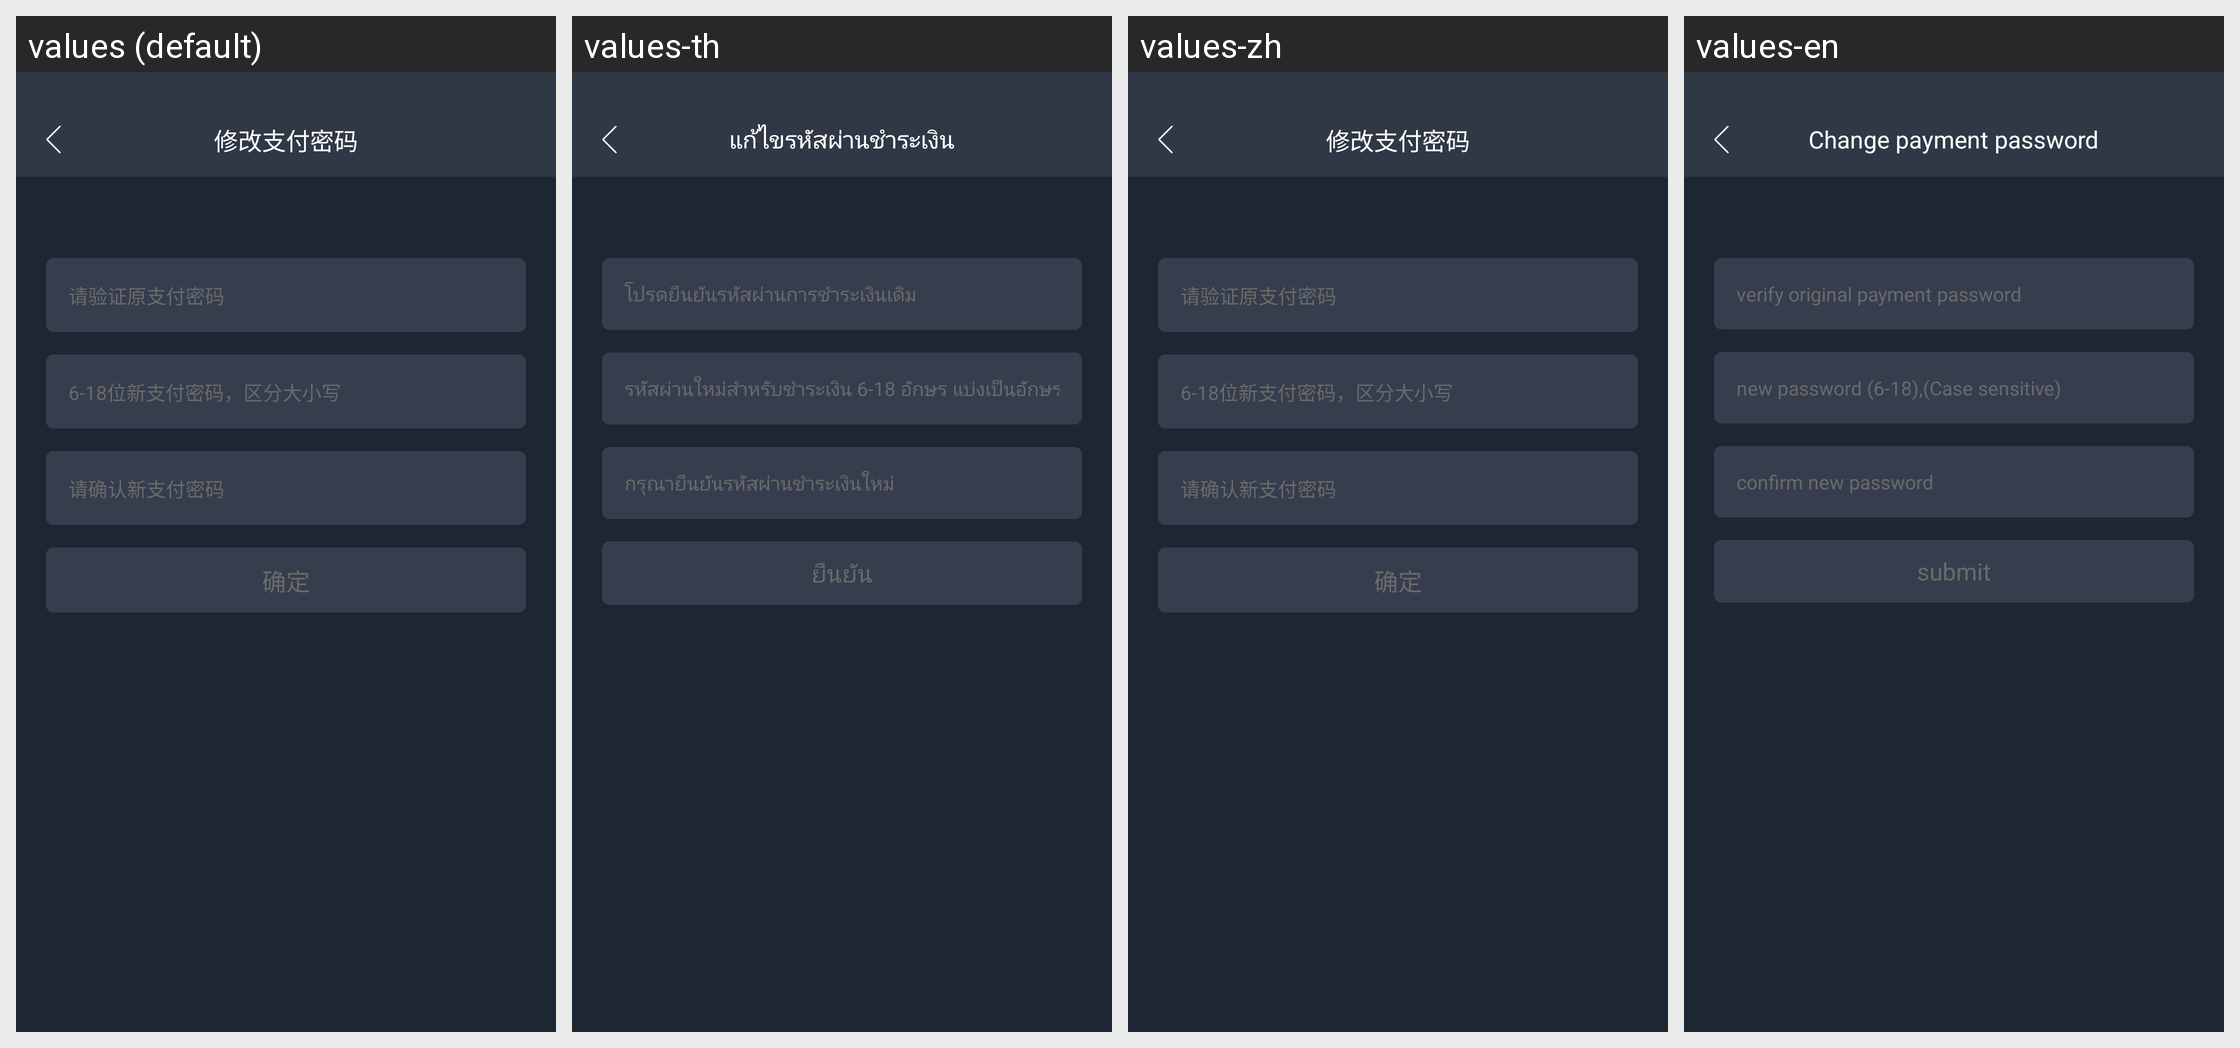

This grid shows one Android layout under several languages. Give, for every string resource on the screen, its name, the default text and each shown locale's text.
Android screen res/layout/activity_change_pay_password.xml rendered under 4 locales, left to right: values (default), values-th, values-zh, values-en. Device: Nexus 5 (rendered at 1080×1920; each locale shown at half size, 540×960, under a caption strip naming it); theme AppTheme.
Other locales in the repository, not shown: values-sk, values-vi, values-zh-rTW.
Strings drawn on this screen, with the default value and each locale's value (text and hints the layout hard-codes, and strings that could not be matched under every locale, appear in the picture but are not listed):

title4
  values: 修改支付密码
  values-th: แก้ไขรหัสผ่านชำระเงิน
  values-zh: 修改支付密码
  values-en: Change payment password

tishi9
  values: 请验证原支付密码
  values-th: โปรดยืนยันรหัสผ่านการชำระเงินเดิม
  values-zh: 请验证原支付密码
  values-en: verify original payment password

tishi3a
  values: 6-18位新支付密码，区分大小写
  values-th: รหัสผ่านใหม่สำหรับชำระเงิน 6-18 อักษร แบ่งเป็นอักษรตัวเล็กตัวใหญ่
  values-zh: 6-18位新支付密码，区分大小写
  values-en: new password (6-18),(Case sensitive)

tishi4a
  values: 请确认新支付密码
  values-th: กรุณายืนยันรหัสผ่านชำระเงินใหม่
  values-zh: 请确认新支付密码
  values-en: confirm new password

button
  values: 确定
  values-th: ยืนยัน
  values-zh: 确定
  values-en: submit
